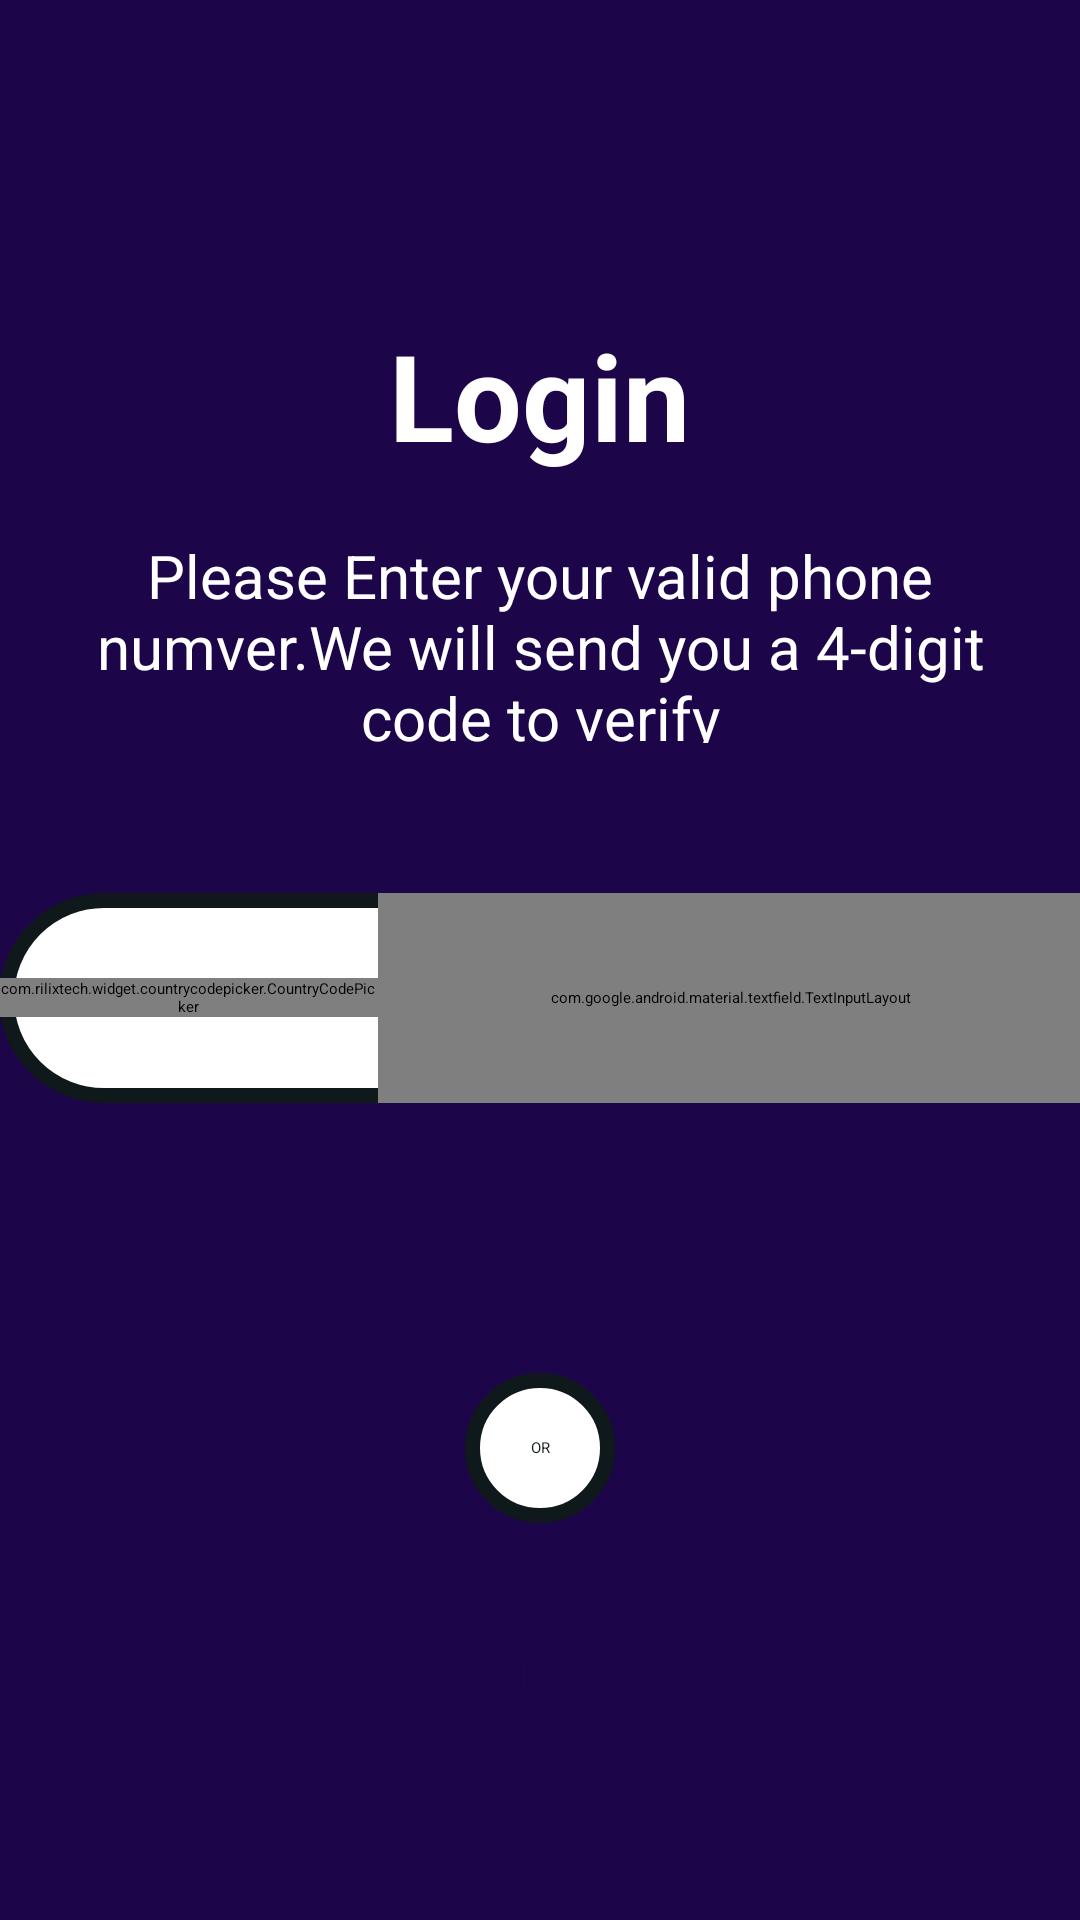

Here is an Android app screen rendered from its layout file. Give the layout XML and the strings, colors and styles it references.
<!-- AndroidManifest.xml: application theme Theme.DatingFlutter -->
<!-- res/layout/activity_login.xml -->
<?xml version="1.0" encoding="utf-8"?>
<LinearLayout xmlns:android="http://schemas.android.com/apk/res/android"
    xmlns:app="http://schemas.android.com/apk/res-auto"
    xmlns:tools="http://schemas.android.com/tools"
    android:layout_width="match_parent"
    android:layout_height="match_parent"
    android:background="@color/colorPrimary"
    tools:context=".Login">
    <RelativeLayout
        android:layout_width="match_parent"
        android:layout_height="match_parent"
        android:background="@color/colorPrimary">
    <LinearLayout

        android:layout_marginTop="40dp"
        android:padding="@dimen/_15sdp"
        android:layout_width="match_parent"
        android:layout_height="wrap_content"
        android:orientation="vertical">

        <LinearLayout
            android:padding="20dp"
            android:orientation="horizontal"
            android:layout_width="fill_parent"
            android:layout_height="wrap_content">


            <LinearLayout
                android:layout_marginTop="10dp"
                android:layout_gravity="center"
                android:layout_marginLeft="@dimen/_15sdp"
                android:orientation="vertical"
                android:layout_width="fill_parent"
                android:layout_height="wrap_content">

                <TextView
                    android:layout_marginTop="30dp"
                    android:textSize="40dp"
                    android:textStyle="bold"
                    android:textColor="@color/white"
                    android:layout_width="wrap_content"
                    android:layout_height="wrap_content"
                    android:layout_gravity="center"
                    android:text="Login"/>


                <TextView
                    android:layout_marginTop="20dp"
                    android:layout_gravity="center"
                    android:textSize="20sp"
                    android:textColor="@color/white"
                    android:gravity="center"
                    android:tag="binding_2"
                    android:layout_width="wrap_content"
                    android:layout_height="wrap_content"
                    android:text="@string/t1"/>


            </LinearLayout>
        </LinearLayout>


        <LinearLayout
            android:layout_marginTop="30dp"
            android:weightSum="2"
            android:layout_width="match_parent"
            android:layout_height="wrap_content"
            android:background="@drawable/vbackground"
            android:orientation="horizontal">


            <com.rilixtech.widget.countrycodepicker.CountryCodePicker

                android:id="@+id/ccp"
                android:layout_gravity="center"
                android:gravity="center"
                android:layout_weight="1.3"
                android:layout_width="match_parent"
                android:layout_height="wrap_content"
                tools:ignore="MissingClass" >




            </com.rilixtech.widget.countrycodepicker.CountryCodePicker>


            <com.google.android.material.textfield.TextInputLayout
                android:id="@+id/loginphone"
                android:layout_weight=".7"
                android:layout_width="match_parent"
                android:layout_height="70dp"
                style="@style/Widget.MaterialComponents.TextInputLayout.OutlinedBox">

                <EditText
                    android:id="@+id/edt_phoneno"
                    android:layout_width="match_parent"
                    android:hint="phoneNumber"
                    android:inputType="number"
                    android:maxLines="1"
                    android:drawablePadding="@dimen/_10sdp"
                    android:layout_height="wrap_content" />
            </com.google.android.material.textfield.TextInputLayout>

        </LinearLayout>
        <TextView
            android:layout_marginTop="30dp"
            android:layout_margin="30dp"
            android:layout_weight="1"
            android:text="@string/Submit"
            android:textSize="16dp"
            android:id="@+id/txt_resend"
            android:layout_width="200dp"
            android:layout_height="50dp"
            android:layout_gravity="center"
            android:textAlignment="center"
            android:background="@drawable/btn_gradient"
            android:textStyle="bold"
            android:gravity="center"/>


        <TextView
            android:layout_marginTop="30dp"
            android:layout_width="50dp"
            android:layout_height="50dp"
            android:gravity="center"
            android:layout_gravity="center"
            android:text="OR"
            android:textColor="@color/black"
            android:background="@drawable/vbackground"/>
        <TextView
            android:layout_marginTop="30dp"
            android:layout_width="match_parent"
            android:layout_height="wrap_content"
            android:gravity="center"
            android:layout_gravity="center"
            android:textSize="25dp"
            android:text="Login using"
            android:textColor="@color/colorPrimary"/>



    <LinearLayout
        android:layout_width="100dp"
        android:layout_height="wrap_content"
        android:orientation="horizontal"
        android:layout_gravity="center"
        android:weightSum="2">


        <ImageView
            android:padding="@dimen/_30sdp"
            android:layout_width="50dp"
            android:layout_height="50dp"
            android:layout_weight="1"
            android:src="@drawable/ic_baseline_access_time_24"
            android:layout_marginTop="20dp">

        </ImageView>
        <ImageView
            android:padding="@dimen/_30sdp"
            android:layout_width="50dp"
            android:layout_height="50dp"
            android:layout_weight="1"
            android:src="@drawable/ic_baseline_access_time_24"
            android:layout_marginTop="20dp">

        </ImageView>


    </LinearLayout>




    </LinearLayout>
    </RelativeLayout>
</LinearLayout>
<!-- resources referenced by this layout -->
<resources>
  <color name="black">#0f191b</color>
  <color name="colorPrimary">#1d0549</color>
  <color name="white">#ffffff</color>
  <dimen name="_10sdp" />
  <dimen name="_15sdp" />
  <dimen name="_30sdp" />
  <!-- drawable btn_gradient (drawable) -->
  <?xml version="1.0" encoding="utf-8"?>
  <shape xmlns:android="http://schemas.android.com/apk/res/android">
      <gradient
          android:startColor="@color/pink"
          android:type="linear"
          android:angle="45"
          android:endColor="@color/lightblue"/>
  
      <corners
          android:radius="35dp"
          />
  
  </shape>
  <!-- drawable vbackground (drawable) -->
  <?xml version="1.0" encoding="utf-8"?>
  <shape xmlns:android="http://schemas.android.com/apk/res/android"
  
      android:shape="rectangle">
  
      
  
      <stroke
  
          android:width="5dp"
          android:dashGap="@dimen/_10sdp"
          android:dashWidth="@dimen/_20sdp"
          android:color="@color/black"/>
  
      
      <solid android:color="@color/white"/>
  
      <corners android:radius="50dp" />
  </shape>
  <string name="Submit">Submit</string>
  <string name="t1">Please Enter your valid phone numver.We will send you a 4-digit code to verify</string>
  <style name="Theme.DatingFlutter" parent="Theme.MaterialComponents.DayNight.NoActionBar">
          
          <item name="colorPrimary">@color/colorPrimary</item>
          <item name="colorPrimaryVariant">@color/colorPrimary</item>
          <item name="colorOnPrimary">@color/white</item>
          
          <item name="colorSecondary">@color/colorPrimaryDark</item>
          <item name="colorSecondaryVariant">@color/colorPrimaryDark</item>
          <item name="colorOnSecondary">@color/black</item>
          
          <item name="android:statusBarColor" tools:targetApi="l">?attr/colorPrimaryVariant</item>
          
      </style>
  <color name="pink">#dd2f62</color>
  <color name="lightblue">#874aea</color>
  <dimen name="_20sdp" />
  <color name="colorPrimaryDark">#01010d</color>
</resources>
